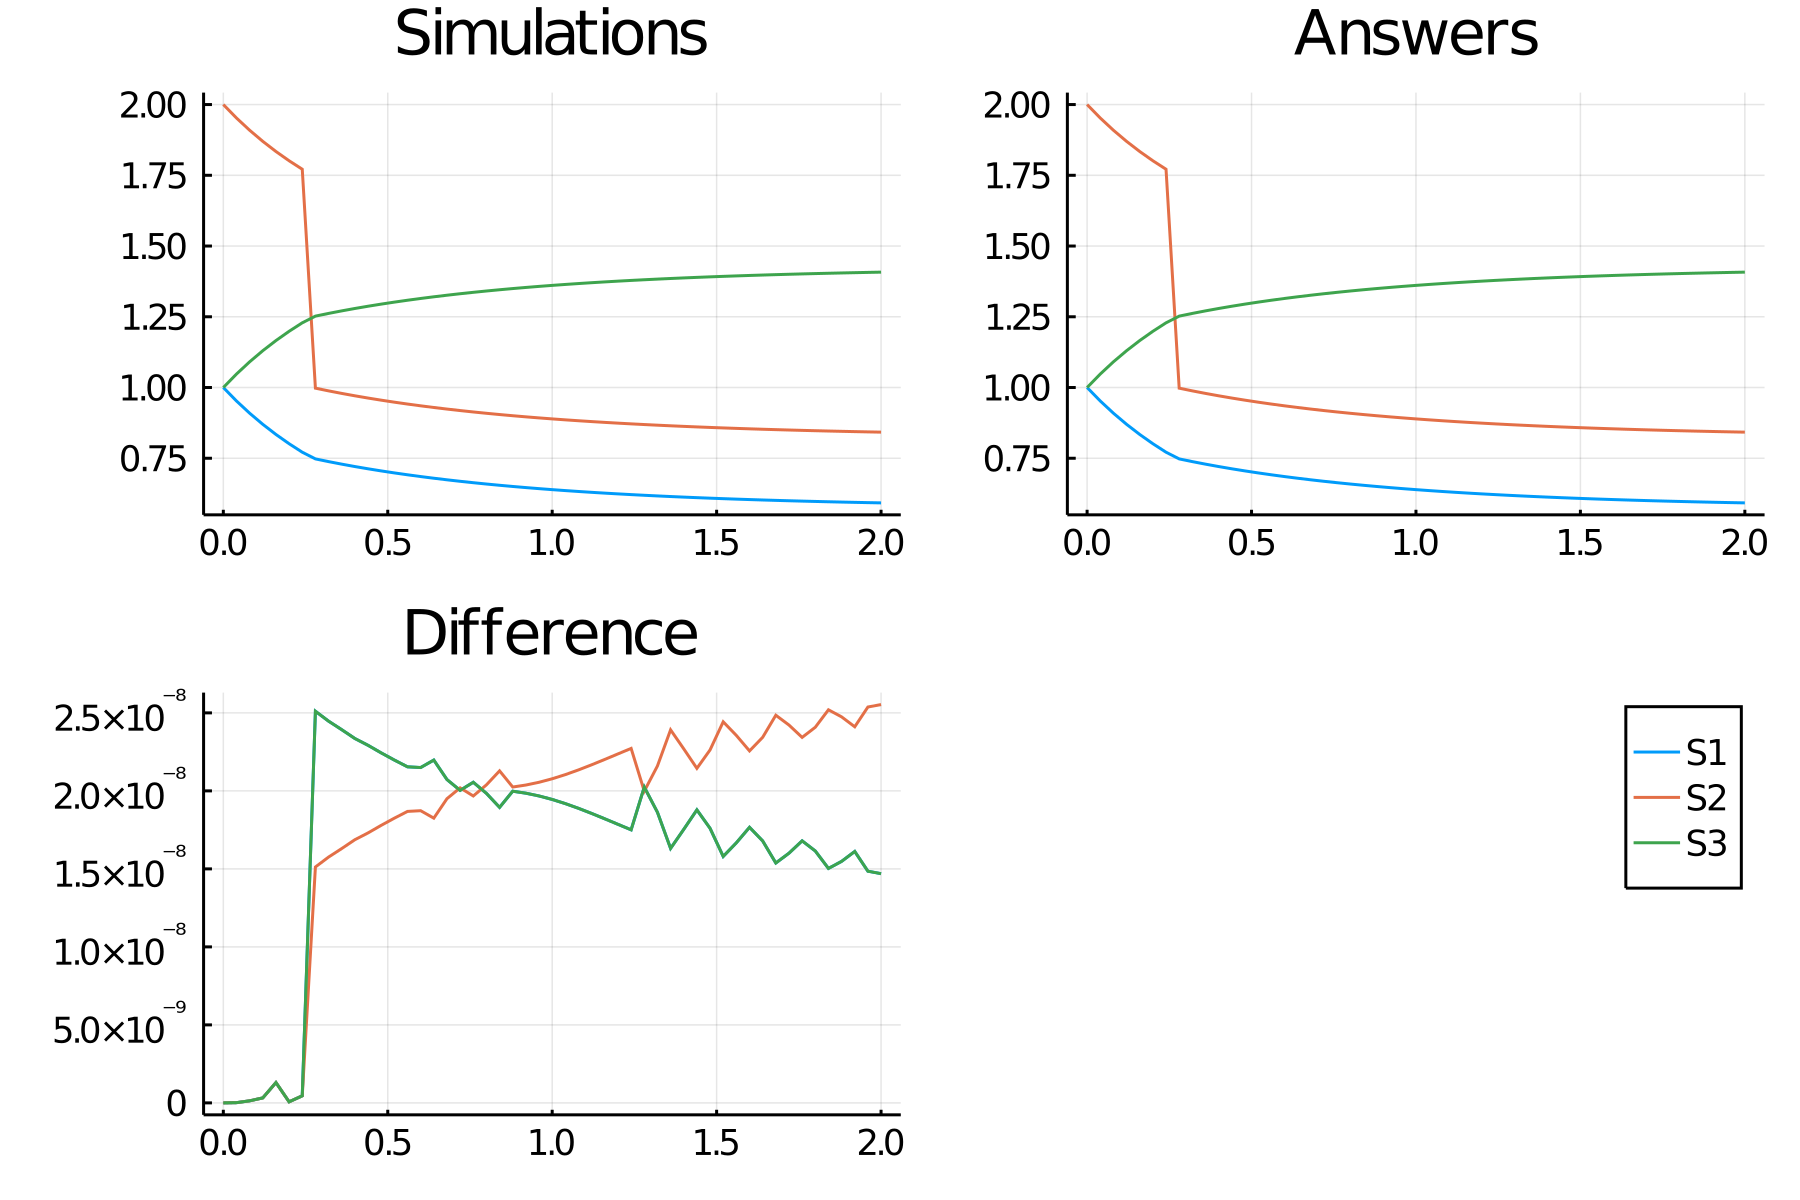

Data behind this chart, as committed beside it:
time, S1_, S2_, S3_
0.0, 1.0, 2.0, 1.0
0.04, 0.9524, 1.952, 1.048
0.08, 0.9092, 1.909, 1.091
0.12, 0.8699, 1.87, 1.13
0.16, 0.8341, 1.834, 1.166
0.2, 0.8013, 1.801, 1.199
0.24, 0.7713, 1.771, 1.229
0.28, 0.7477, 0.9977, 1.252
0.32, 0.7381, 0.9881, 1.262
0.36, 0.7292, 0.9792, 1.271
0.4, 0.7207, 0.9707, 1.279
0.44, 0.7128, 0.9628, 1.287
0.48, 0.7053, 0.9553, 1.295
0.52, 0.6982, 0.9482, 1.302
0.56, 0.6916, 0.9416, 1.308
0.6, 0.6853, 0.9353, 1.315
0.64, 0.6794, 0.9294, 1.321
0.68, 0.6738, 0.9238, 1.326
0.72, 0.6686, 0.9186, 1.331
0.76, 0.6636, 0.9136, 1.336
0.8, 0.6589, 0.9089, 1.341
0.84, 0.6545, 0.9045, 1.346
0.88, 0.6503, 0.9003, 1.35
0.92, 0.6463, 0.8963, 1.354
0.96, 0.6426, 0.8926, 1.357
1.0, 0.6391, 0.8891, 1.361
1.04, 0.6357, 0.8857, 1.364
1.08, 0.6326, 0.8826, 1.367
1.12, 0.6296, 0.8796, 1.37
1.16, 0.6268, 0.8768, 1.373
1.2, 0.6241, 0.8741, 1.376
1.24, 0.6215, 0.8715, 1.378
1.28, 0.6191, 0.8691, 1.381
1.32, 0.6169, 0.8669, 1.383
1.36, 0.6147, 0.8647, 1.385
1.4, 0.6127, 0.8627, 1.387
1.44, 0.6107, 0.8607, 1.389
1.48, 0.6089, 0.8589, 1.391
1.52, 0.6072, 0.8572, 1.393
1.56, 0.6055, 0.8555, 1.394
1.6, 0.604, 0.854, 1.396
1.64, 0.6025, 0.8525, 1.397
1.68, 0.6011, 0.8511, 1.399
1.72, 0.5998, 0.8498, 1.4
1.76, 0.5985, 0.8485, 1.401
1.8, 0.5973, 0.8473, 1.403
1.84, 0.5962, 0.8462, 1.404
1.88, 0.5952, 0.8452, 1.405
1.92, 0.5941, 0.8441, 1.406
1.96, 0.5932, 0.8432, 1.407
2.0, 0.5923, 0.8423, 1.408
